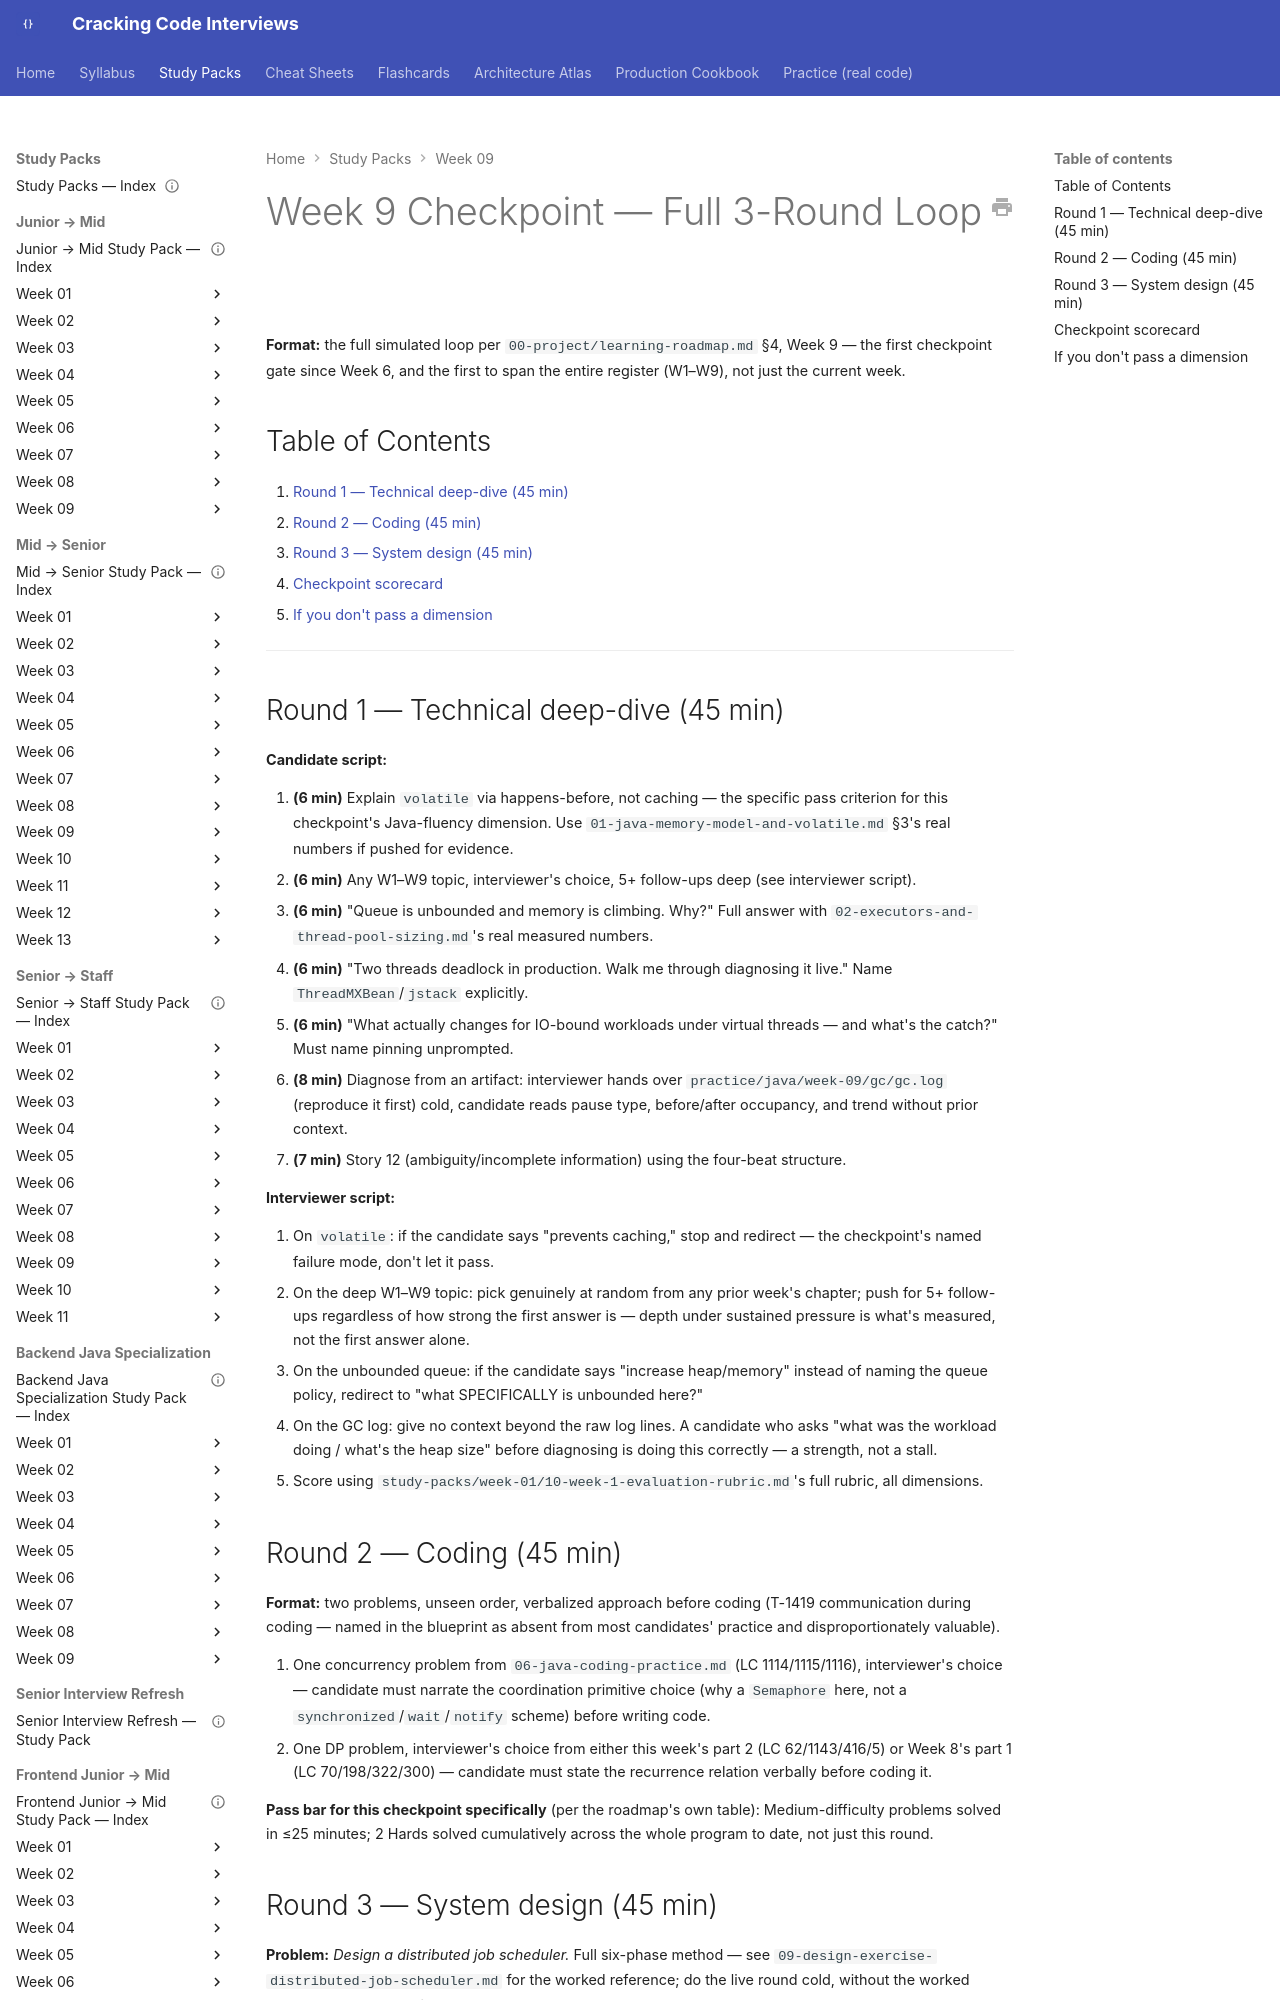

repository: JuanMelendres/cracking-code-interviews · page: study-packs/week-09/08-week-9-checkpoint/index.html · generator: mkdocs

---
title: "Week 9 Checkpoint — Full 3-Round Loop"
week: 9
last_reviewed: 2026-07-31
---

# Week 9 Checkpoint — Full 3-Round Loop

**Format:** the full simulated loop per `00-project/learning-roadmap.md` §4, Week 9 — the first checkpoint gate since Week 6, and the first to span the entire register (W1–W9), not just the current week.

## Table of Contents

1. [Round 1 — Technical deep-dive (45 min)](#round-1-technical-deep-dive-45-min)
2. [Round 2 — Coding (45 min)](#round-2-coding-45-min)
3. [Round 3 — System design (45 min)](#round-3-system-design-45-min)
4. [Checkpoint scorecard](#checkpoint-scorecard)
5. [If you don't pass a dimension](#if-you-dont-pass-a-dimension)

---
